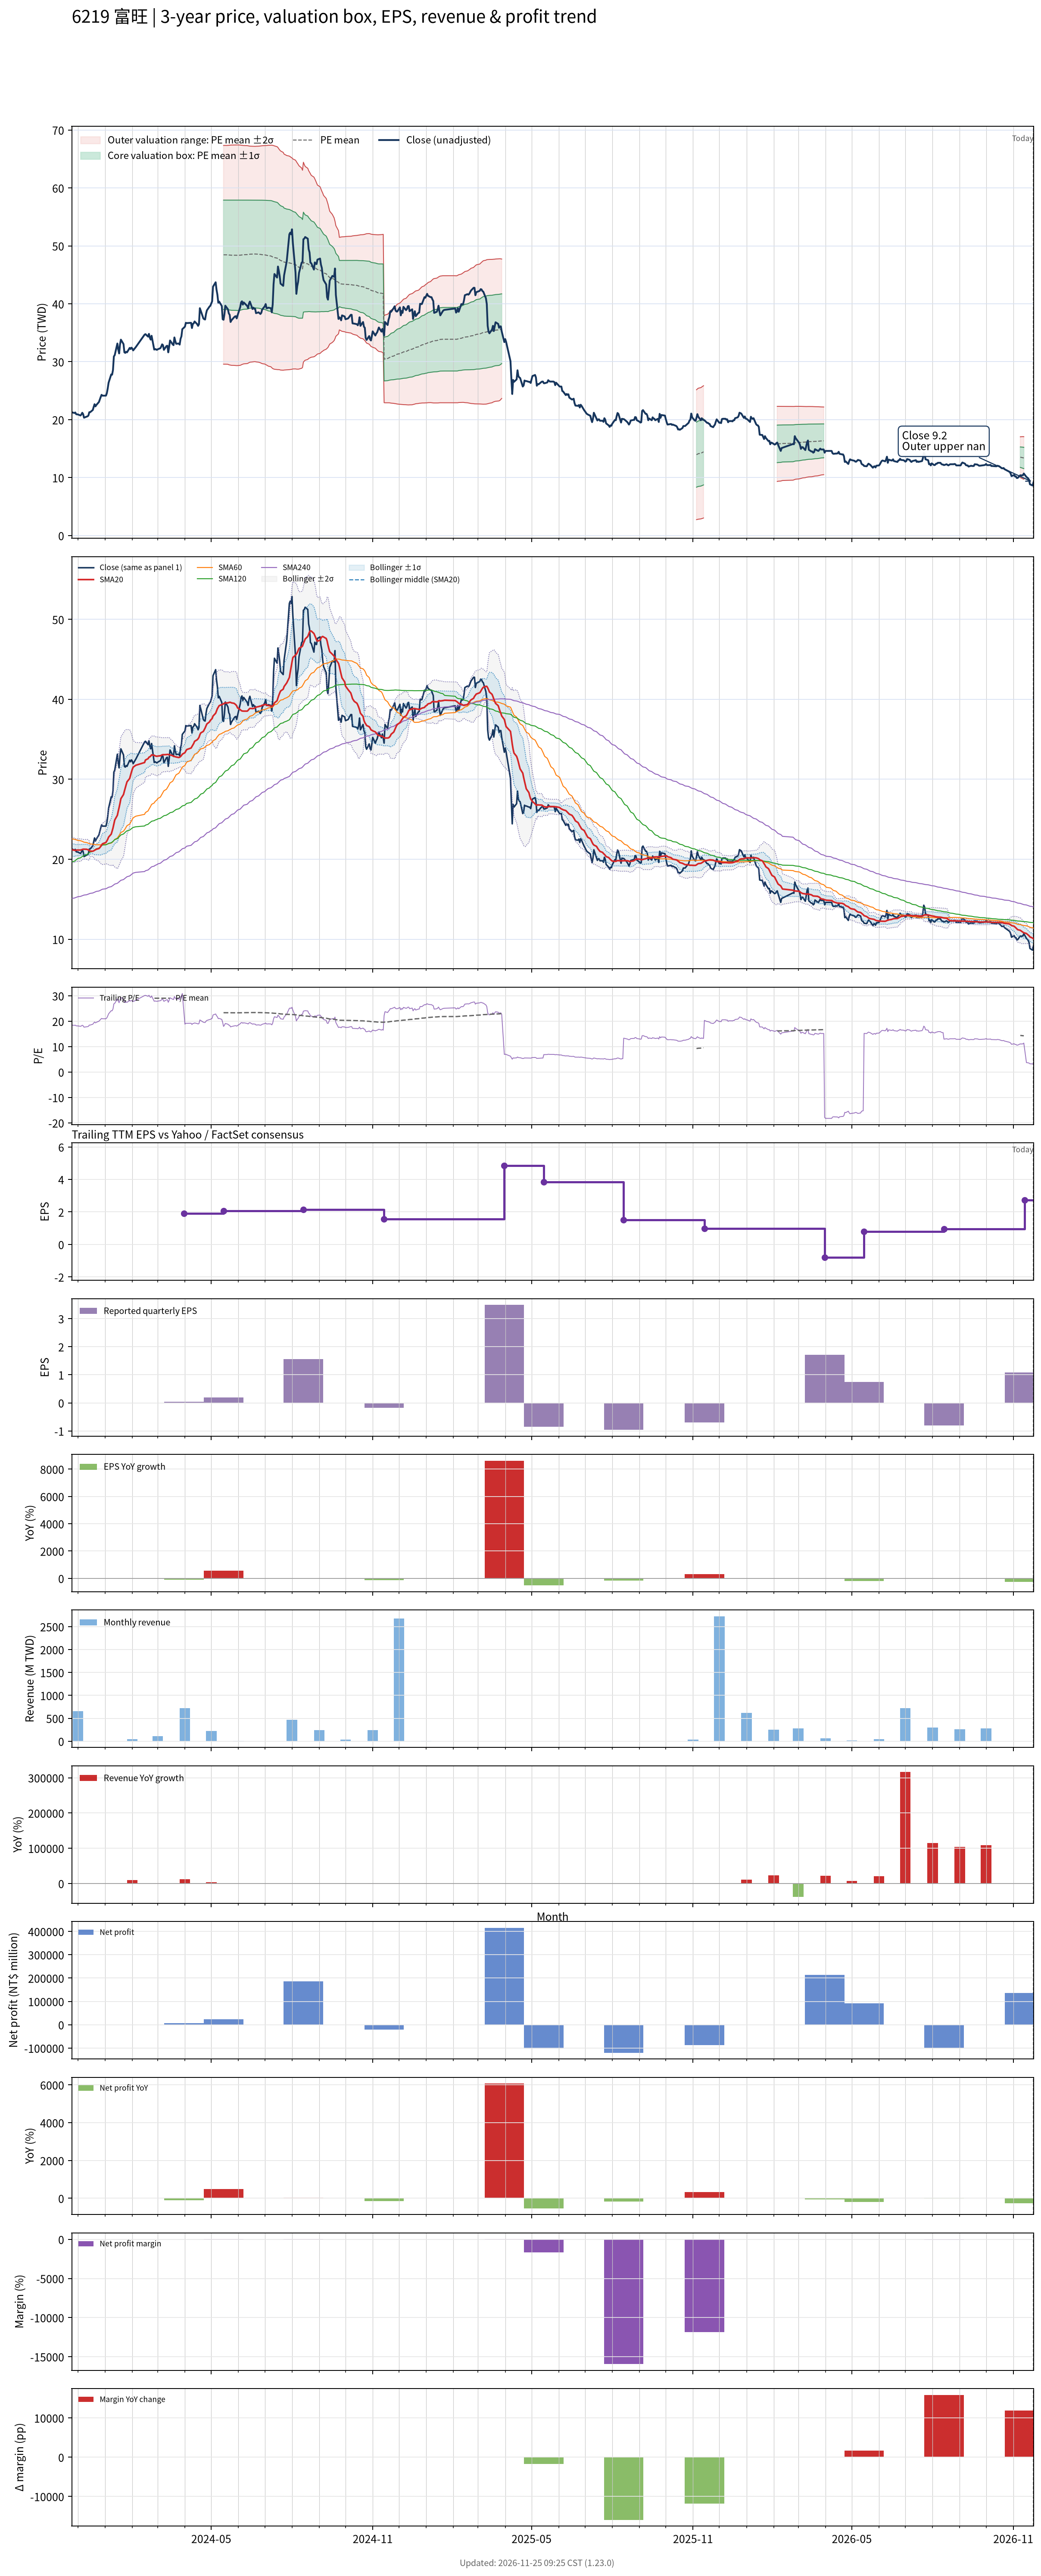

The file beside this chart, header and first rows:
# chart-version: skill-stock-dynamic-val…
date, close, available_date, period_end, eps, ttm_eps, pe, pe_mean, pe_std, price_m2, price_m1, price_mean, price_p1, price_p2, forward_eps, forward_pe, forward_pe_mean, forward_pe_std, forward_price_m2, forward_price_m1, forward_price_mean, forward_price_p1, forward_price_p2, sma20
2023-11-24, 21.29, 2023-11-14, 2023-09-30, 0.44, 1.152, 18.47, , , , , , , , , , , , , , , , , 21.19
2023-11-27, 21.14, 2023-11-14, 2023-09-30, 0.44, 1.152, 18.35, , , , , , , , , , , , , , , , , 21.13
2023-11-28, 21.24, 2023-11-14, 2023-09-30, 0.44, 1.152, 18.43, , , , , , , , , , , , , , , , , 21.1
2023-11-29, 20.95, 2023-11-14, 2023-09-30, 0.44, 1.152, 18.18, , , , , , , , , , , , , , , , , 21.15
2023-11-30, 20.9, 2023-11-14, 2023-09-30, 0.44, 1.152, 18.14, , , , , , , , , , , , , , , , , 21.15
2023-12-01, 20.9, 2023-11-14, 2023-09-30, 0.44, 1.152, 18.14, , , , , , , , , , , , , , , , , 21.15
2023-12-04, 20.71, 2023-11-14, 2023-09-30, 0.44, 1.152, 17.98, , , , , , , , , , , , , , , , , 21.15
2023-12-05, 20.9, 2023-11-14, 2023-09-30, 0.44, 1.152, 18.14, , , , , , , , , , , , , , , , , 21.18
2023-12-06, 21.19, 2023-11-14, 2023-09-30, 0.44, 1.152, 18.39, , , , , , , , , , , , , , , , , 21.22
2023-12-07, 20.95, 2023-11-14, 2023-09-30, 0.44, 1.152, 18.18, , , , , , , , , , , , , , , , , 21.26
2023-12-08, 20.33, 2023-11-14, 2023-09-30, 0.44, 1.152, 17.64, , , , , , , , , , , , , , , , , 21.26
2023-12-11, 20.52, 2023-11-14, 2023-09-30, 0.44, 1.152, 17.81, , , , , , , , , , , , , , , , , 21.25
2023-12-12, 20.57, 2023-11-14, 2023-09-30, 0.44, 1.152, 17.85, , , , , , , , , , , , , , , , , 21.21
2023-12-13, 20.71, 2023-11-14, 2023-09-30, 0.44, 1.152, 17.98, , , , , , , , , , , , , , , , , 21.15
2023-12-14, 21.29, 2023-11-14, 2023-09-30, 0.44, 1.152, 18.47, , , , , , , , , , , , , , , , , 21.11
2023-12-15, 21.29, 2023-11-14, 2023-09-30, 0.44, 1.152, 18.47, , , , , , , , , , , , , , , , , 21.02
2023-12-18, 21.67, 2023-11-14, 2023-09-30, 0.44, 1.152, 18.8, , , , , , , , , , , , , , , , , 21.01
2023-12-19, 22.19, 2023-11-14, 2023-09-30, 0.44, 1.152, 19.26, , , , , , , , , , , , , , , , , 21.05
2023-12-20, 22.67, 2023-11-14, 2023-09-30, 0.44, 1.152, 19.67, , , , , , , , , , , , , , , , , 21.12
2023-12-21, 22.29, 2023-11-14, 2023-09-30, 0.44, 1.152, 19.34, , , , , , , , , , , , , , , , , 21.19
2023-12-22, 22.52, 2023-11-14, 2023-09-30, 0.44, 1.152, 19.55, , , , , , , , , , , , , , , , , 21.25
2023-12-25, 23.05, 2023-11-14, 2023-09-30, 0.44, 1.152, 20, , , , , , , , , , , , , , , , , 21.34
2023-12-26, 23.48, 2023-11-14, 2023-09-30, 0.44, 1.152, 20.37, , , , , , , , , , , , , , , , , 21.45
2023-12-27, 23.9, 2023-11-14, 2023-09-30, 0.44, 1.152, 20.74, , , , , , , , , , , , , , , , , 21.6
2023-12-28, 24.29, 2023-11-14, 2023-09-30, 0.44, 1.152, 21.07, , , , , , , , , , , , , , , , , 21.77
2023-12-29, 24.14, 2023-11-14, 2023-09-30, 0.44, 1.152, 20.95, , , , , , , , , , , , , , , , , 21.93
2024-01-02, 24.14, 2023-11-14, 2023-09-30, 0.44, 1.152, 20.95, , , , , , , , , , , , , , , , , 22.1
2024-01-03, 24.57, 2023-11-14, 2023-09-30, 0.44, 1.152, 21.32, , , , , , , , , , , , , , , , , 22.29
2024-01-04, 25.38, 2023-11-14, 2023-09-30, 0.44, 1.152, 22.02, , , , , , , , , , , , , , , , , 22.5
2024-01-05, 26.38, 2023-11-14, 2023-09-30, 0.44, 1.152, 22.89, , , , , , , , , , , , , , , , , 22.77
2024-01-08, 27.81, 2023-11-14, 2023-09-30, 0.44, 1.152, 24.13, , , , , , , , , , , , , , , , , 23.14
2024-01-09, 27.76, 2023-11-14, 2023-09-30, 0.44, 1.152, 24.09, , , , , , , , , , , , , , , , , 23.5
2024-01-10, 28.57, 2023-11-14, 2023-09-30, 0.44, 1.152, 24.79, , , , , , , , , , , , , , , , , 23.9
2024-01-11, 30.9, 2023-11-14, 2023-09-30, 0.44, 1.152, 26.82, , , , , , , , , , , , , , , , , 24.41
2024-01-12, 31.14, 2023-11-14, 2023-09-30, 0.44, 1.152, 27.02, , , , , , , , , , , , , , , , , 24.91
2024-01-15, 33.14, 2023-11-14, 2023-09-30, 0.44, 1.152, 28.76, , , , , , , , , , , , , , , , , 25.5
2024-01-16, 32.1, 2023-11-14, 2023-09-30, 0.44, 1.152, 27.85, , , , , , , , , , , , , , , , , 26.02
2024-01-17, 31.43, 2023-11-14, 2023-09-30, 0.44, 1.152, 27.27, , , , , , , , , , , , , , , , , 26.48
2024-01-18, 32.95, 2023-11-14, 2023-09-30, 0.44, 1.152, 28.6, , , , , , , , , , , , , , , , , 27
2024-01-19, 33.81, 2023-11-14, 2023-09-30, 0.44, 1.152, 29.34, , , , , , , , , , , , , , , , , 27.57
2024-01-22, 33.05, 2023-11-14, 2023-09-30, 0.44, 1.152, 28.68, , , , , , , , , , , , , , , , , 28.1
2024-01-23, 31.62, 2023-11-14, 2023-09-30, 0.44, 1.152, 27.44, , , , , , , , , , , , , , , , , 28.53
2024-01-24, 31.52, 2023-11-14, 2023-09-30, 0.44, 1.152, 27.36, , , , , , , , , , , , , , , , , 28.93
2024-01-25, 31.71, 2023-11-14, 2023-09-30, 0.44, 1.152, 27.52, , , , , , , , , , , , , , , , , 29.32
2024-01-26, 31.62, 2023-11-14, 2023-09-30, 0.44, 1.152, 27.44, , , , , , , , , , , , , , , , , 29.69
2024-01-29, 32.38, 2023-11-14, 2023-09-30, 0.44, 1.152, 28.1, , , , , , , , , , , , , , , , , 30.1
2024-01-30, 32.19, 2023-11-14, 2023-09-30, 0.44, 1.152, 27.93, , , , , , , , , , , , , , , , , 30.5
2024-01-31, 32.43, 2023-11-14, 2023-09-30, 0.44, 1.152, 28.14, , , , , , , , , , , , , , , , , 30.9
2024-02-01, 32.29, 2023-11-14, 2023-09-30, 0.44, 1.152, 28.02, , , , , , , , , , , , , , , , , 31.24
2024-02-02, 31.95, 2023-11-14, 2023-09-30, 0.44, 1.152, 27.73, , , , , , , , , , , , , , , , , 31.52
2024-02-05, 32.52, 2023-11-14, 2023-09-30, 0.44, 1.152, 28.22, , , , , , , , , , , , , , , , , 31.75
2024-02-15, 34.67, 2023-11-14, 2023-09-30, 0.44, 1.152, 30.08, , , , , , , , , , , , , , , , , 32.1
2024-02-16, 34.76, 2023-11-14, 2023-09-30, 0.44, 1.152, 30.17, , , , , , , , , , , , , , , , , 32.41
2024-02-19, 34.33, 2023-11-14, 2023-09-30, 0.44, 1.152, 29.79, , , , , , , , , , , , , , , , , 32.58
2024-02-20, 34.81, 2023-11-14, 2023-09-30, 0.44, 1.152, 30.21, , , , , , , , , , , , , , , , , 32.76
2024-02-21, 34.14, 2023-11-14, 2023-09-30, 0.44, 1.152, 29.63, , , , , , , , , , , , , , , , , 32.81
2024-02-22, 33.81, 2023-11-14, 2023-09-30, 0.44, 1.152, 29.34, , , , , , , , , , , , , , , , , 32.9
2024-02-23, 34.48, 2023-11-14, 2023-09-30, 0.44, 1.152, 29.92, , , , , , , , , , , , , , , , , 33.05
2024-02-26, 32.1, 2023-11-14, 2023-09-30, 0.44, 1.152, 27.85, , , , , , , , , , , , , , , , , 33.01
... 667 more rows
